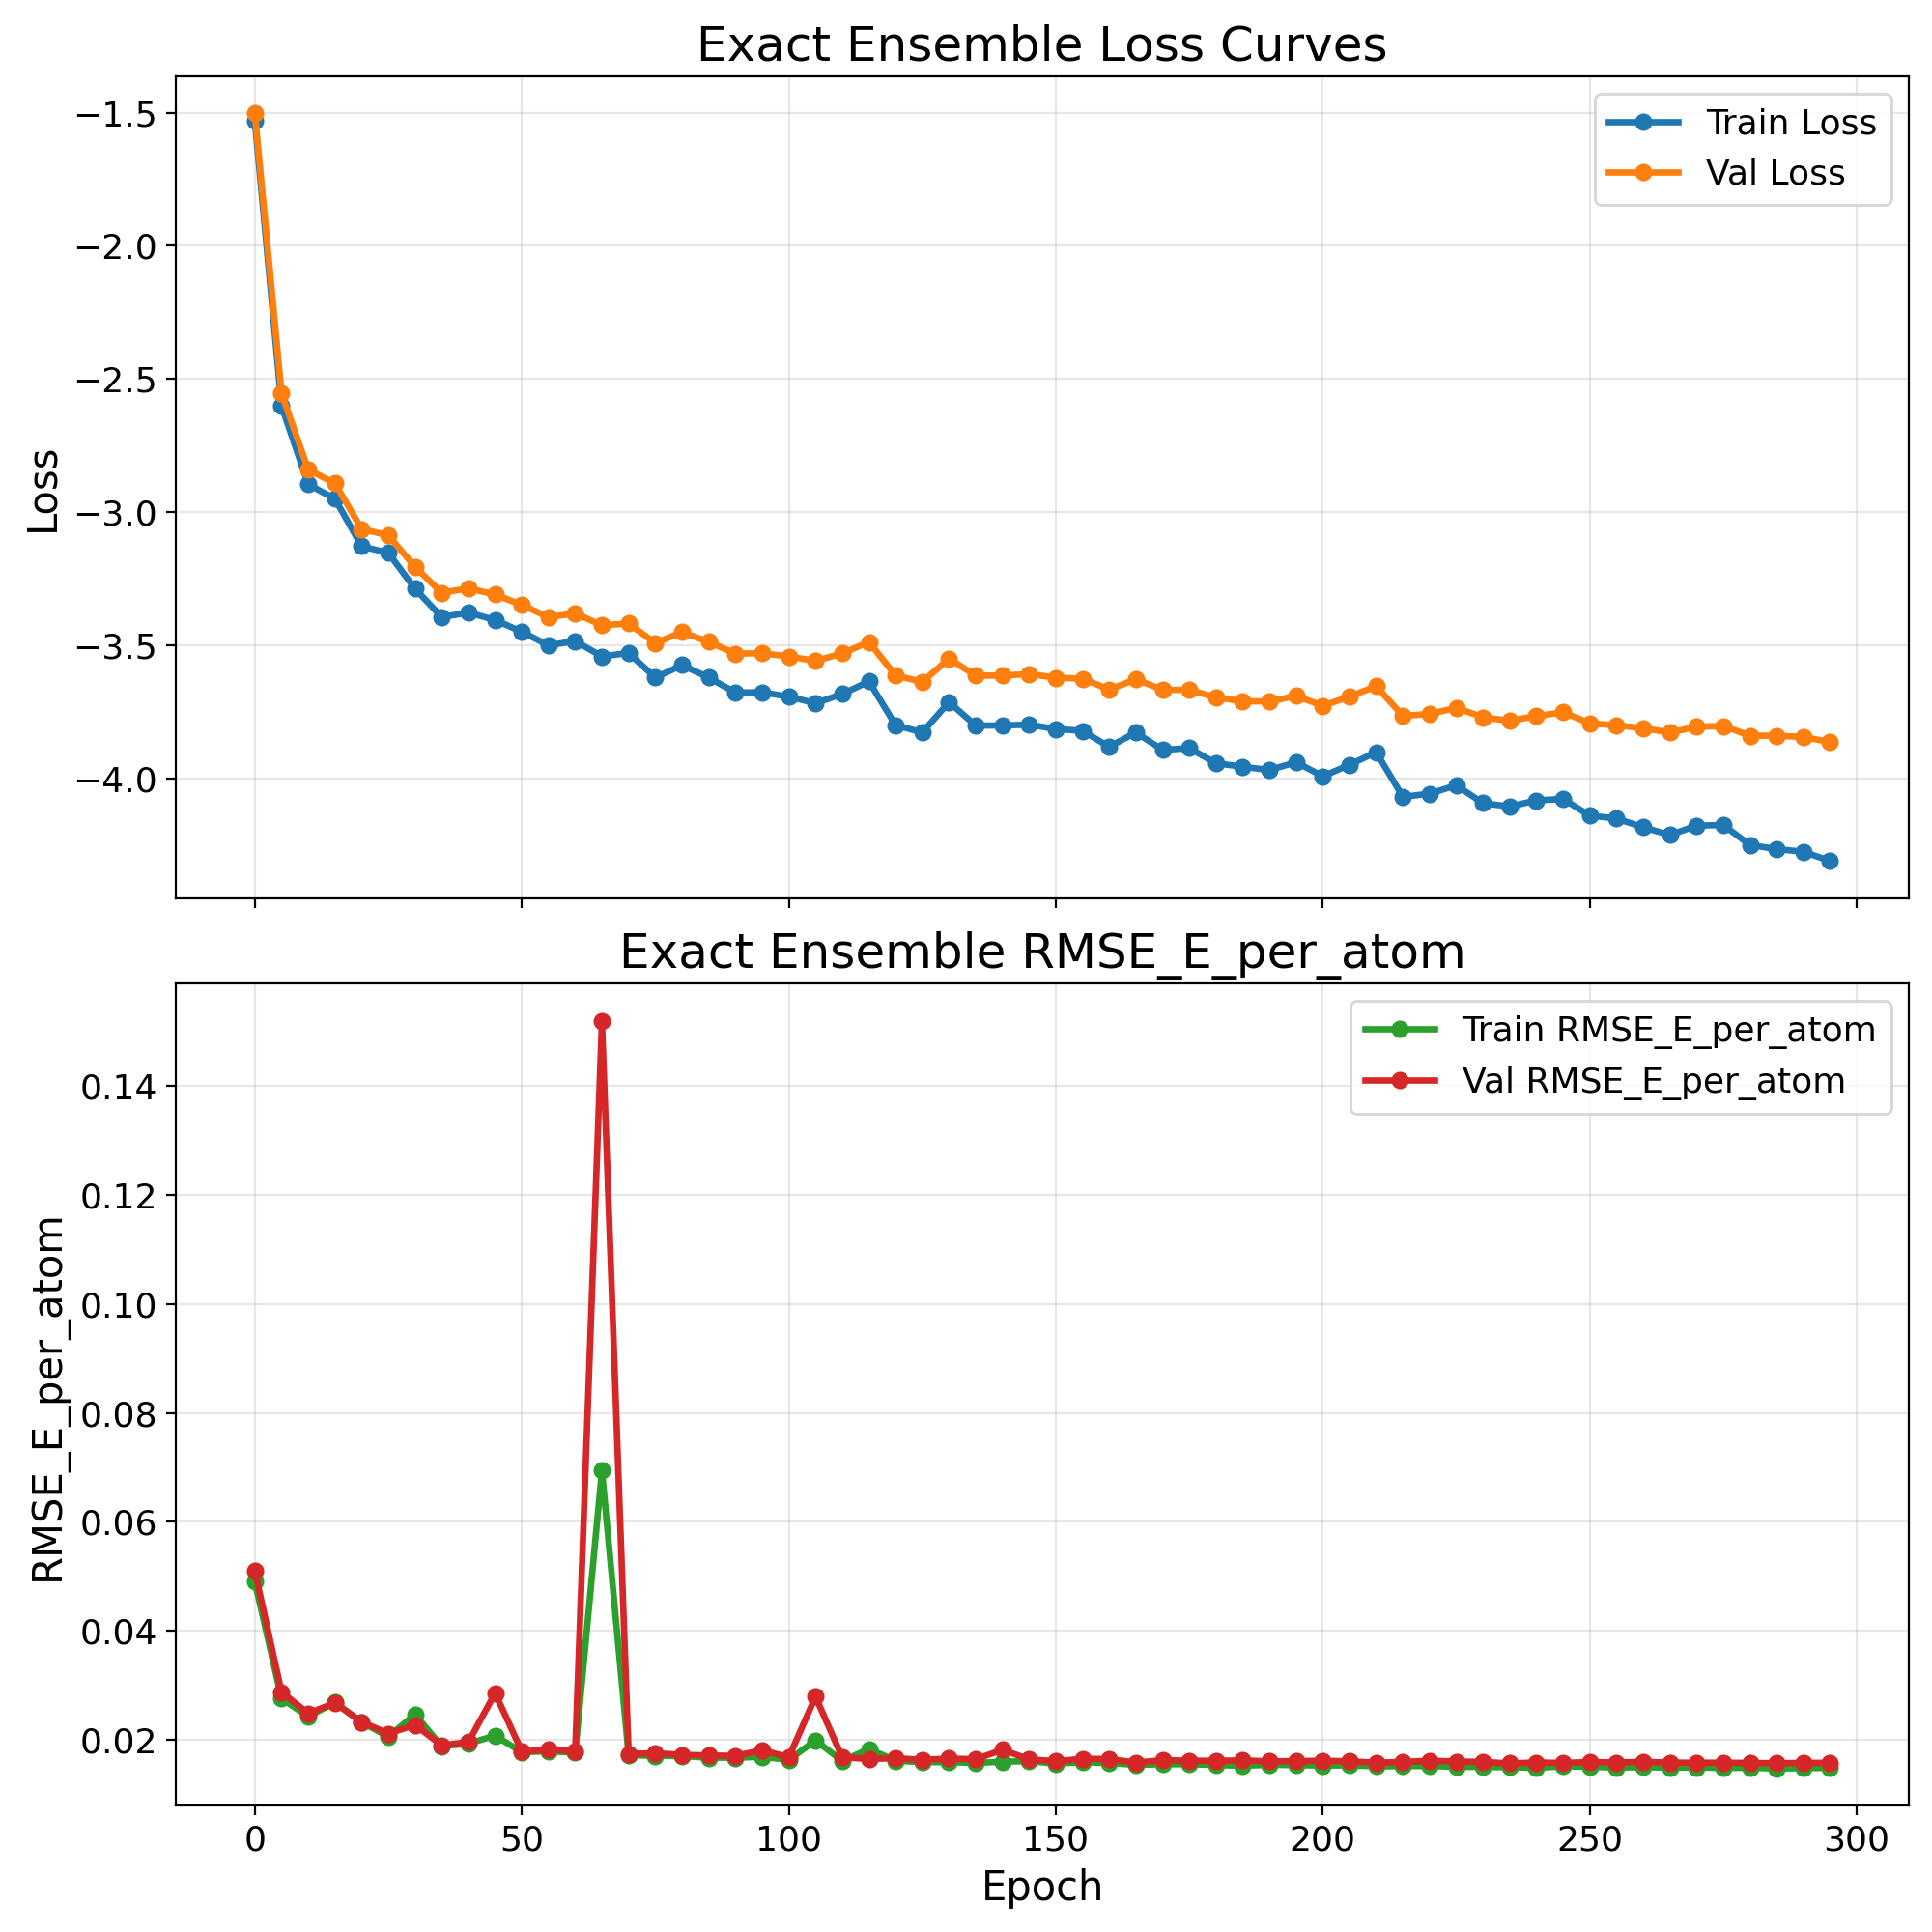

Source data for this figure (header and first rows):
epoch, train_loss, val_loss, train_rmse_e_atom, val_rmse_e_atom
0, -1.532, -1.503, 0.04899, 0.05093
5, -2.601, -2.554, 0.02755, 0.02874
10, -2.896, -2.84, 0.02425, 0.02484
15, -2.95, -2.892, 0.02684, 0.02674
20, -3.128, -3.063, 0.02319, 0.02326
25, -3.153, -3.087, 0.02057, 0.02114
30, -3.287, -3.205, 0.02464, 0.02271
35, -3.394, -3.302, 0.01878, 0.01897
40, -3.377, -3.286, 0.01929, 0.01956
45, -3.405, -3.309, 0.02075, 0.02855
50, -3.449, -3.348, 0.0177, 0.01785
55, -3.5, -3.394, 0.01787, 0.01813
60, -3.484, -3.38, 0.01761, 0.01794
65, -3.541, -3.424, 0.06938, 0.1519
70, -3.528, -3.418, 0.01713, 0.0174
75, -3.621, -3.492, 0.01705, 0.0175
80, -3.574, -3.45, 0.01699, 0.01722
85, -3.621, -3.487, 0.01669, 0.0171
90, -3.677, -3.531, 0.01669, 0.01702
95, -3.676, -3.529, 0.01686, 0.01808
100, -3.693, -3.542, 0.01628, 0.01678
105, -3.717, -3.558, 0.01987, 0.0279
110, -3.683, -3.53, 0.0161, 0.01675
115, -3.635, -3.487, 0.01828, 0.01647
120, -3.8, -3.613, 0.01615, 0.0166
125, -3.827, -3.637, 0.01587, 0.0163
130, -3.713, -3.55, 0.01589, 0.01654
135, -3.801, -3.613, 0.01572, 0.0164
140, -3.8, -3.613, 0.01597, 0.01815
145, -3.797, -3.607, 0.01606, 0.01639
150, -3.814, -3.621, 0.01563, 0.01605
155, -3.821, -3.625, 0.01586, 0.01649
160, -3.881, -3.666, 0.01573, 0.01645
165, -3.827, -3.628, 0.01537, 0.01581
170, -3.892, -3.667, 0.0155, 0.01623
175, -3.885, -3.667, 0.01551, 0.01616
180, -3.943, -3.695, 0.01535, 0.01611
185, -3.955, -3.71, 0.01522, 0.01621
190, -3.968, -3.71, 0.0154, 0.016
195, -3.939, -3.69, 0.01534, 0.01608
200, -3.991, -3.727, 0.01525, 0.01613
205, -3.948, -3.692, 0.0153, 0.01603
210, -3.901, -3.653, 0.01511, 0.01578
215, -4.069, -3.764, 0.01516, 0.01592
220, -4.056, -3.758, 0.01518, 0.01614
225, -4.025, -3.734, 0.01503, 0.01599
230, -4.092, -3.77, 0.015, 0.01592
235, -4.105, -3.783, 0.01494, 0.01565
240, -4.082, -3.765, 0.01482, 0.01582
245, -4.076, -3.751, 0.01512, 0.01572
250, -4.139, -3.792, 0.01504, 0.01591
255, -4.15, -3.8, 0.01487, 0.01582
260, -4.183, -3.81, 0.01497, 0.01593
265, -4.212, -3.827, 0.01485, 0.01579
270, -4.177, -3.805, 0.01492, 0.01576
275, -4.174, -3.803, 0.01482, 0.01578
280, -4.249, -3.839, 0.01485, 0.01572
285, -4.265, -3.839, 0.01471, 0.01569
290, -4.275, -3.843, 0.0148, 0.01574
295, -4.309, -3.863, 0.01482, 0.01575
